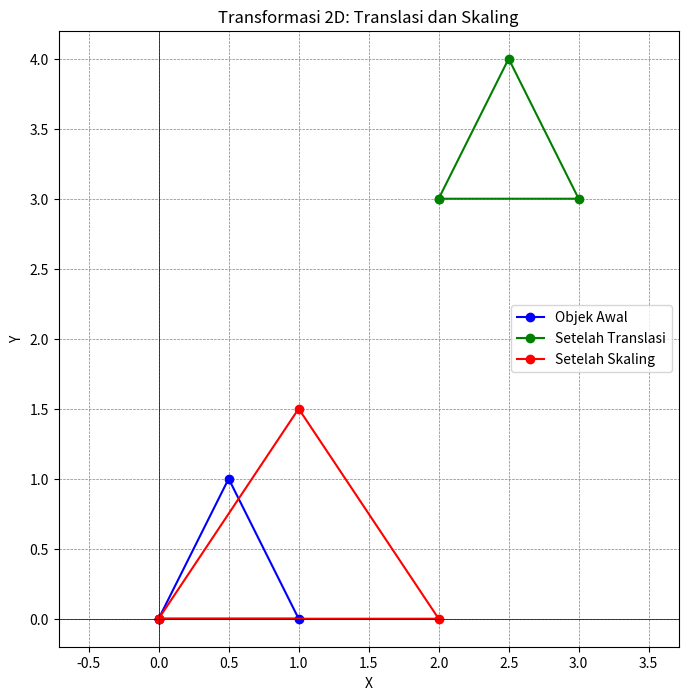

Write the Python code that produced this figure.
import matplotlib.pyplot as plt
import numpy as np

# Fungsi untuk translasi objek
def translasi(koordinat, dx, dy):
    translasi_matrix = np.array([[1, 0, dx],
                                 [0, 1, dy],
                                 [0, 0, 1]])
    koordinat = np.vstack((koordinat, np.ones((1, koordinat.shape[1]))))
    hasil_translasi = np.dot(translasi_matrix, koordinat)
    return hasil_translasi[:2]

# Fungsi untuk skaling objek
def skaling(koordinat, sx, sy):
    skaling_matrix = np.array([[sx, 0, 0],
                               [0, sy, 0],
                               [0, 0, 1]])
    koordinat = np.vstack((koordinat, np.ones((1, koordinat.shape[1]))))
    hasil_skaling = np.dot(skaling_matrix, koordinat)
    return hasil_skaling[:2]

# Koordinat objek awal (segitiga)
objek_awal = np.array([[0, 1, 0.5, 0],  # x-koordinat
                       [0, 0, 1, 0]])   # y-koordinat

# Parameter translasi dan skaling
dx, dy = 2, 3  # Translasi
sx, sy = 2, 1.5  # Skaling

# Lakukan translasi
objek_translasi = translasi(objek_awal, dx, dy)

# Lakukan skaling
objek_skaling = skaling(objek_awal, sx, sy)

# Visualisasi
plt.figure(figsize=(8, 8))
plt.plot(objek_awal[0], objek_awal[1], 'bo-', label="Objek Awal")
plt.plot(objek_translasi[0], objek_translasi[1], 'go-', label="Setelah Translasi")
plt.plot(objek_skaling[0], objek_skaling[1], 'ro-', label="Setelah Skaling")
plt.axhline(0, color='black',linewidth=0.5)
plt.axvline(0, color='black',linewidth=0.5)
plt.grid(color = 'gray', linestyle = '--', linewidth = 0.5)
plt.legend()
plt.title("Transformasi 2D: Translasi dan Skaling")
plt.xlabel("X")
plt.ylabel("Y")
plt.axis('equal')
plt.show()
